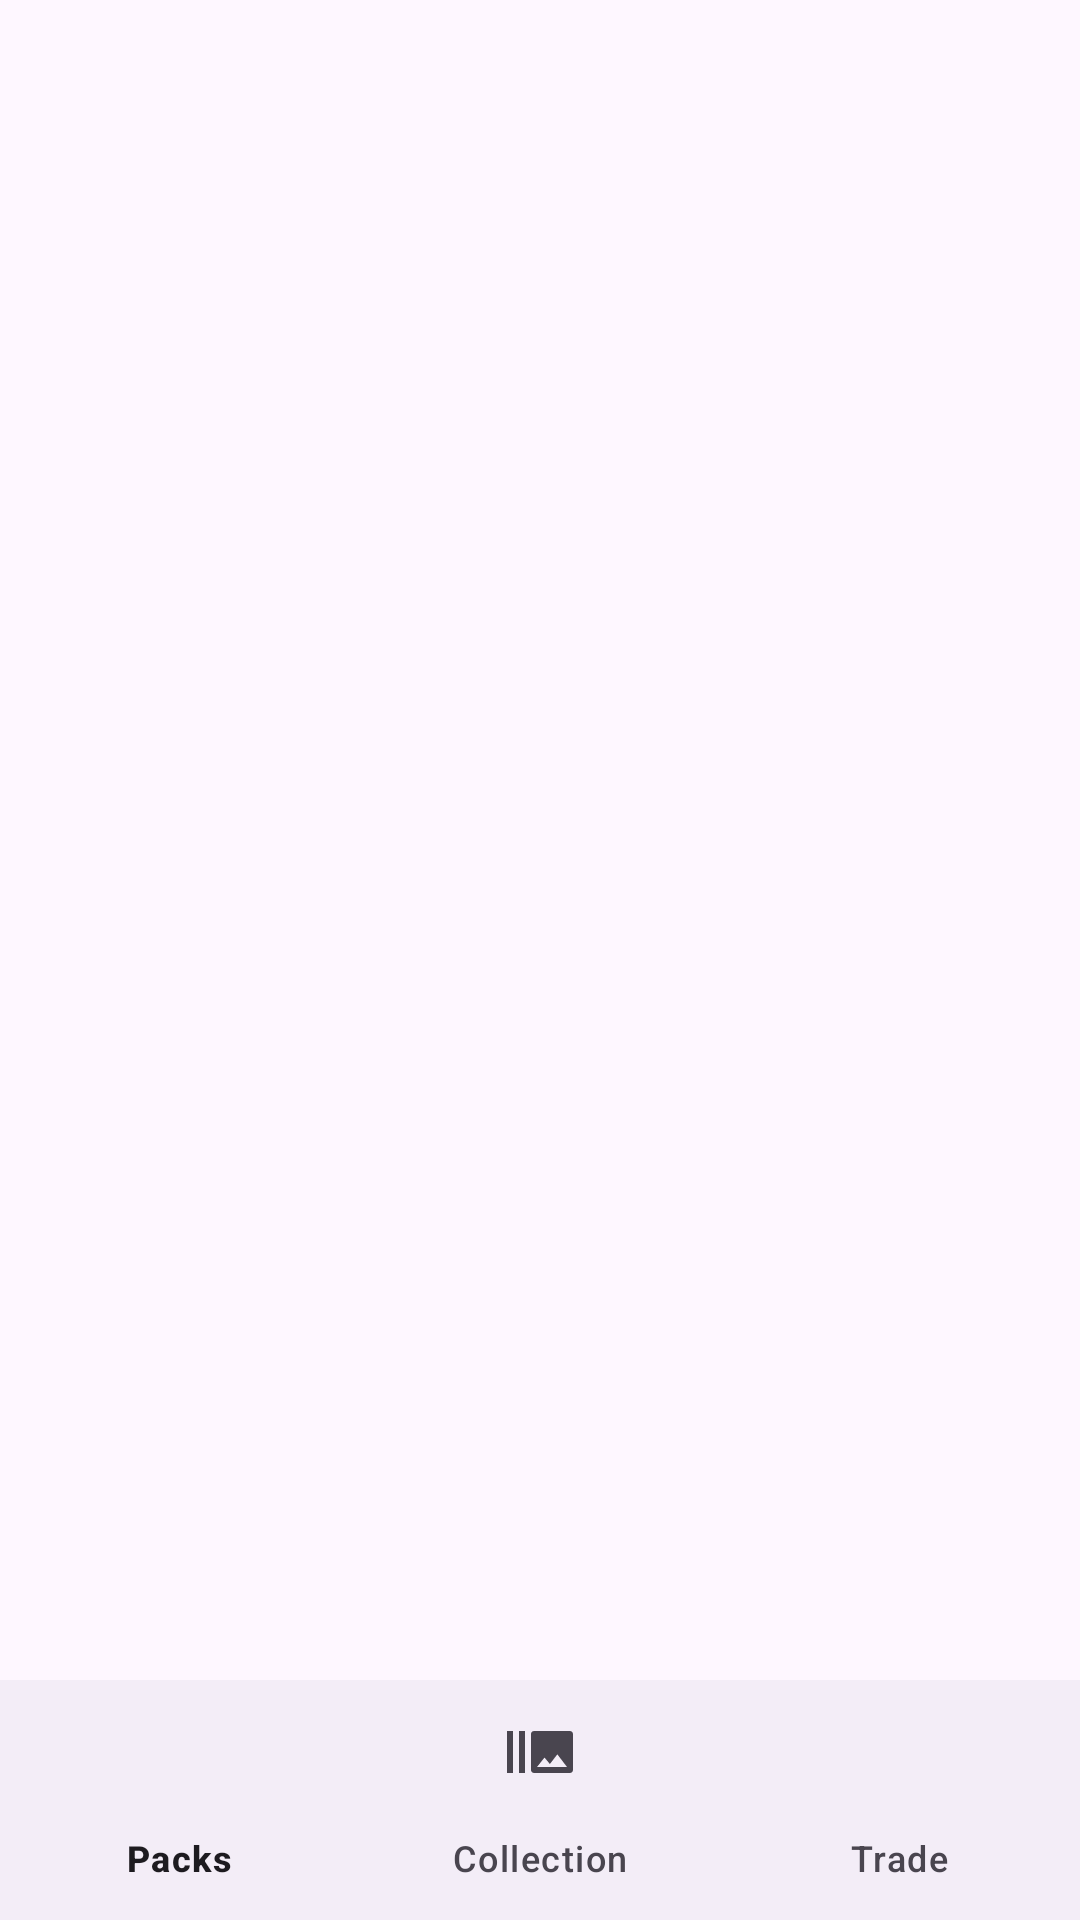

Here is an Android app screen rendered from its layout file. Give the layout XML and the strings, colors and styles it references.
<!-- AndroidManifest.xml: application theme Theme.ShakeTCG -->
<!-- res/layout/collection_view.xml -->
<?xml version="1.0" encoding="utf-8"?>
<androidx.constraintlayout.widget.ConstraintLayout xmlns:android="http://schemas.android.com/apk/res/android"
    android:layout_width="match_parent"
    android:layout_height="match_parent"
    xmlns:app="http://schemas.android.com/apk/res-auto"
    xmlns:tools="http://schemas.android.com/tools">

    <ListView
        android:id="@+id/character_list"
        android:layout_width="match_parent"
        android:layout_height="wrap_content"
        android:divider="@android:color/darker_gray"
        android:dividerHeight="1dp"
        app:layout_constraintBottom_toBottomOf="parent"
        app:layout_constraintEnd_toEndOf="parent"
        app:layout_constraintHorizontal_bias="0.0"
        app:layout_constraintStart_toStartOf="parent"
        app:layout_constraintTop_toTopOf="parent"
        app:layout_constraintVertical_bias="1.0" />

    <com.google.android.material.bottomnavigation.BottomNavigationView
        android:id="@+id/bottom_navigation"
        android:layout_width="0dp"
        android:layout_height="wrap_content"
        app:layout_constraintStart_toStartOf="parent"
        app:layout_constraintEnd_toEndOf="parent"
        app:layout_constraintBottom_toBottomOf="parent"
        app:menu="@menu/navigation_menu"/>


</androidx.constraintlayout.widget.ConstraintLayout>
<!-- resources referenced by this layout -->
<resources>
  <style name="Theme.ShakeTCG" parent="Base.Theme.ShakeTCG" />
  <style name="Base.Theme.ShakeTCG" parent="Theme.Material3.DayNight.NoActionBar">
          
          
      </style>
</resources>
